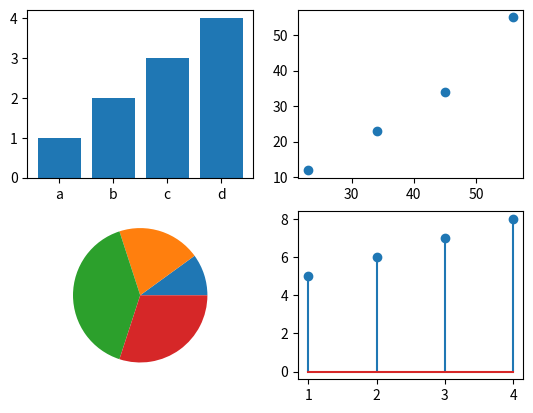

Source code (Python):
# to create multiple graphs under single figure
import matplotlib.pyplot as plt

# x=["a","b","c","d"]
# y=[1,2,3,4]         
# plt.bar(x,y)


# x=[23,34,45,56]
# y=[12,23,34,55]
# plt.scatter(x,y)


# x=[10,20,40,30]
# plt.pie(x)


# x=[1,2,3,4]
# y=[5,6,7,8]
# plt.stem(x,y)
# plt.show()

# ab jo m n uper code likha us s saary graphs ek doosry k uper show hon gy, but hm chahty
# hn k saary ek hi figue m alag alag show hon

x=["a","b","c","d"]
y=[1,2,3,4]
plt.subplot(2,2,1)    #below 4 figures has 2 rows horizontal and 2 vertical columns
# which accommodated 4 figures and 1 2 3 4 are respective position in that figure
plt.bar(x,y)


x=[23,34,45,56]
y=[12,23,34,55]
plt.subplot(2,2,2)  #or y graph declare krny vali line of code s phly likhna h
plt.scatter(x,y)


x=[10,20,40,30]
plt.subplot(2,2,3)
plt.pie(x)

x=[1,2,3,4]
y=[5,6,7,8]
plt.subplot(2,2,4)
plt.stem(x,y)
plt.show()


# ----->>>  fly plt.fig, then plt.subplot then graph ka code 